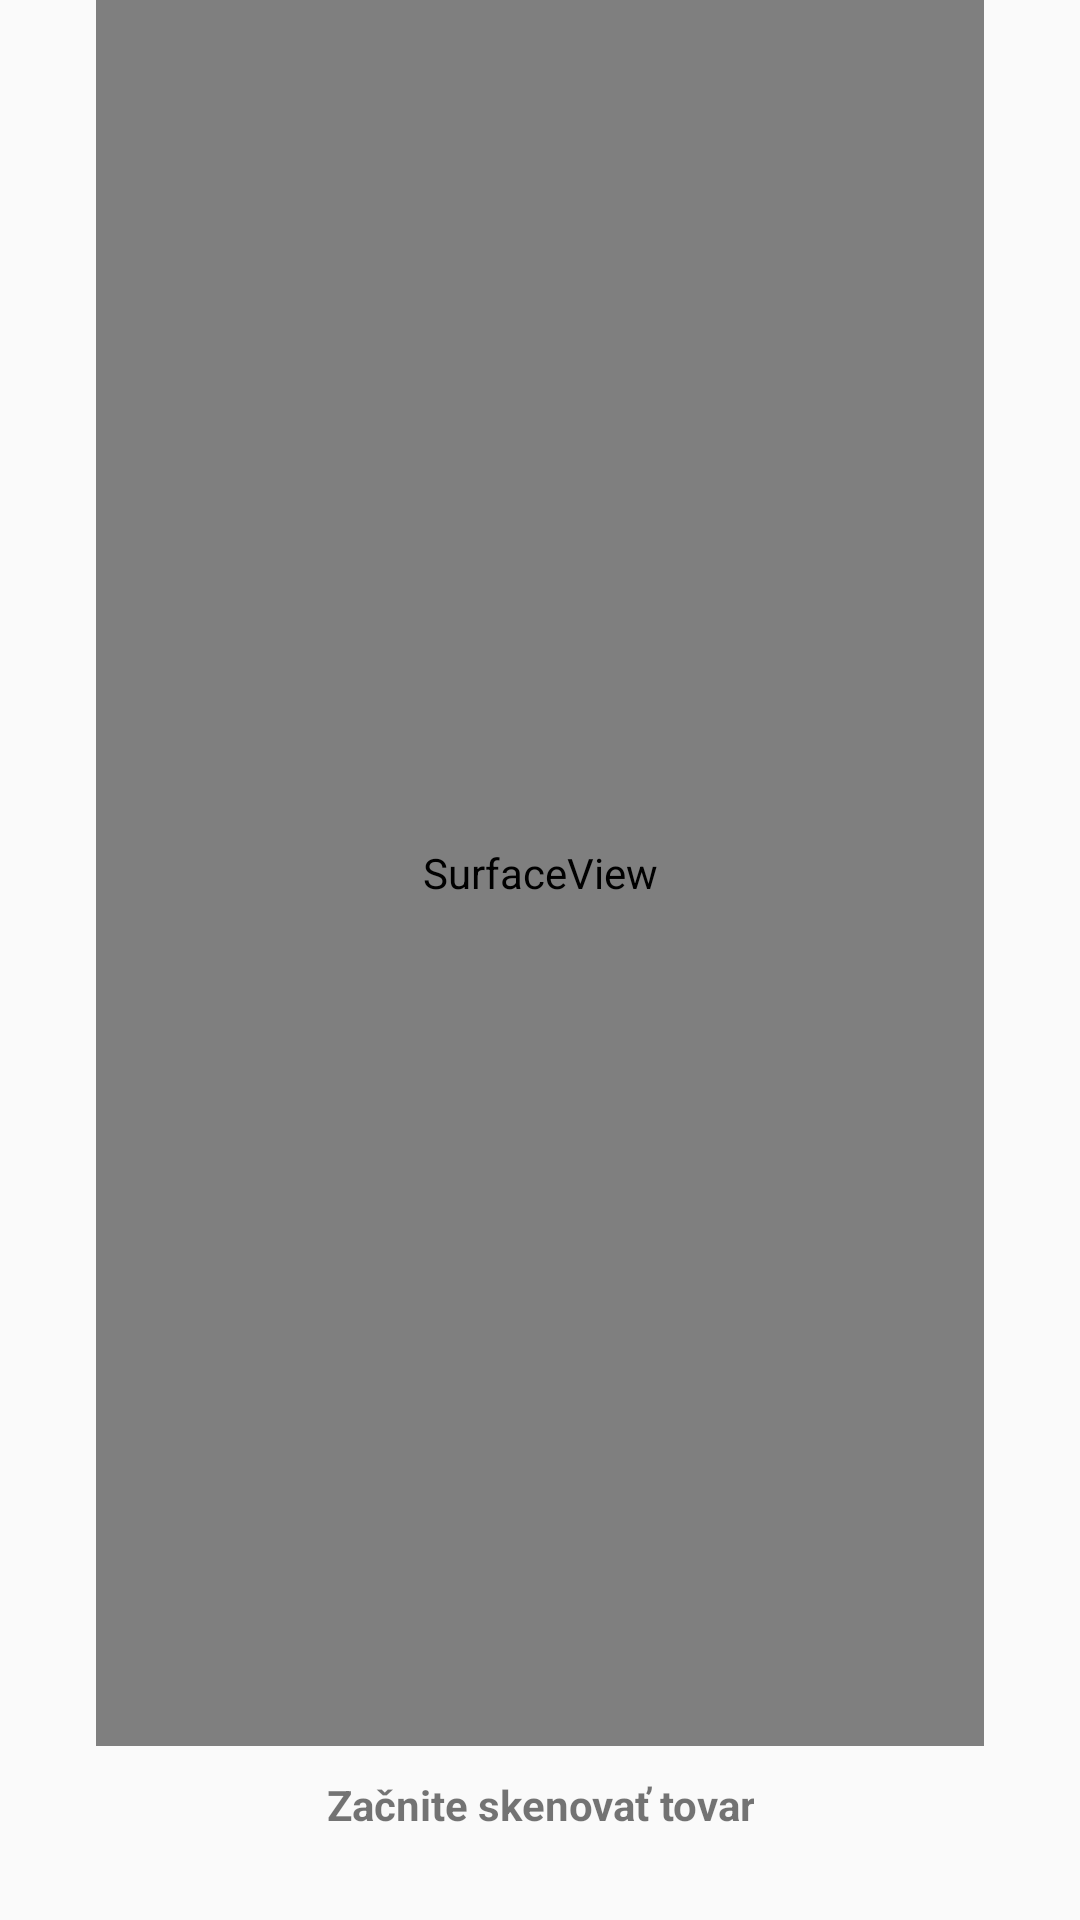

Write the Android layout XML for this screen, with the resource values it uses.
<!-- AndroidManifest.xml: application theme AppTheme -->
<!-- res/layout/activity_pokladnik_scanner.xml -->
<?xml version="1.0" encoding="utf-8"?>
<TableLayout xmlns:android="http://schemas.android.com/apk/res/android"
    xmlns:tools="http://schemas.android.com/tools"
    android:layout_width="match_parent"
    android:layout_height="match_parent"
    android:background="@color/ic_launcher_background"
    android:gravity="center|fill"
    tools:context=".ui.PokladnikScannerActivity">

    <TableRow
        android:layout_width="match_parent"
        android:layout_height="match_parent"
        android:layout_weight="1"
        android:gravity="center|fill">

        <SurfaceView
            android:id="@+id/camera_view"
            android:layout_width="match_parent"
            android:layout_height="match_parent"
            android:layout_gravity="center"
            android:layout_weight="1" />

    </TableRow>

    <TableRow
        android:id="@+id/trOznacenie"
        android:layout_width="match_parent"
        android:layout_height="match_parent"
        android:gravity="center"
        android:paddingTop="10dp"
        android:paddingBottom="10dp">

        <TextView
            android:id="@+id/txtContent"
            android:layout_width="match_parent"
            android:layout_height="match_parent"
            android:layout_gravity="center"
            android:text="@string/text_code_reader"
            android:textAlignment="center"
            android:textSize="14sp"
            android:textStyle="bold" />
    </TableRow>

    <TableRow
        android:layout_width="match_parent"
        android:layout_height="match_parent"
        android:gravity="center">

        <TextView
            android:id="@+id/tvTovarName"
            android:layout_width="match_parent"
            android:layout_height="match_parent"
            android:layout_gravity="center"
            android:gravity="center"
            android:textAlignment="center" />
    </TableRow>

</TableLayout>
<!-- resources referenced by this layout -->
<resources>
  <string name="text_code_reader">Začnite skenovať tovar</string>
  <style name="AppTheme" parent="Theme.AppCompat.Light.DarkActionBar">
          
          <item name="colorPrimary">@color/colorPrimary</item>
          <item name="colorPrimaryDark">@color/colorPrimaryDark</item>
          <item name="colorAccent">@color/colorAccent</item>
          <item name="android:navigationBarColor">@color/colorPrimary</item>
      </style>
  <color name="colorPrimary">#0066cc</color>
  <color name="colorPrimaryDark">#014E9C</color>
  <color name="colorAccent">#0066cc</color>
</resources>
